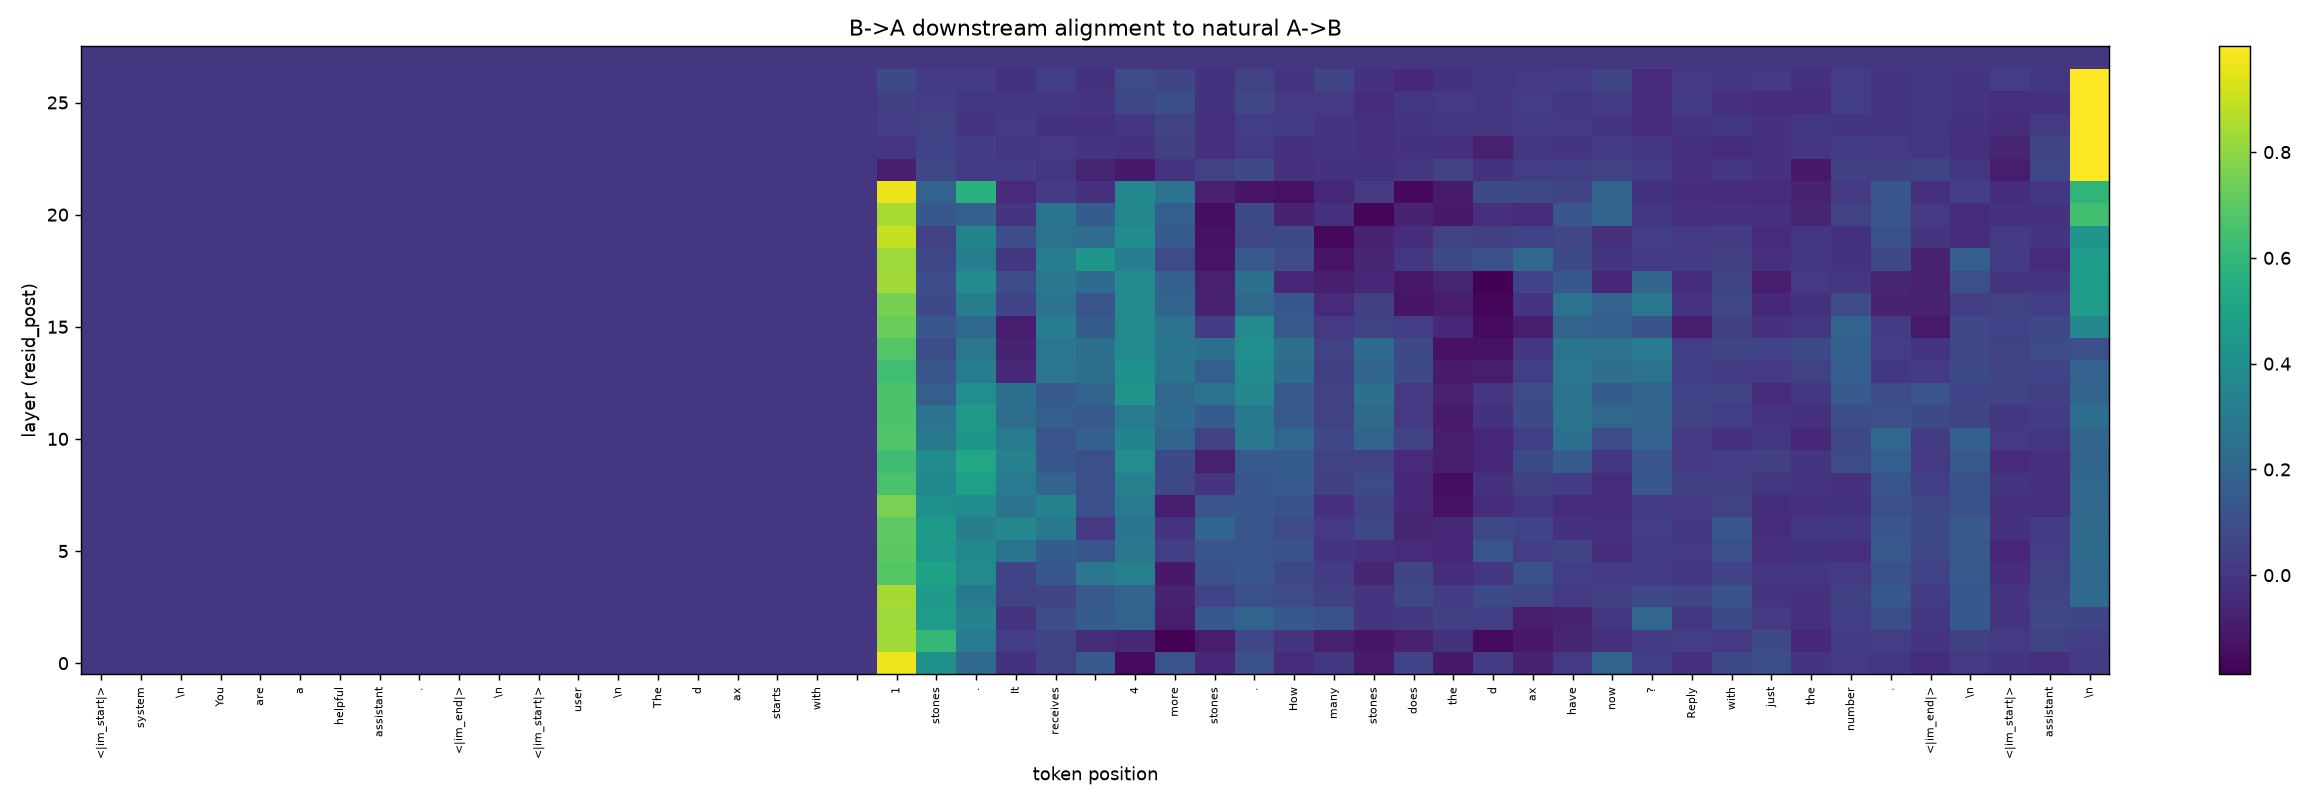

The table this chart was drawn from, first rows:
0.000000000000000000e+00, 0.000000000000000000e+00, 0.000000000000000000e+00, 0.000000000000000000e+00, 0.000000000000000000e+00, 0.000000000000000000e+00, 0.000000000000000000e+00, 0.000000000000000000e+00, 0.000000000000000000e+00, 0.000000000000000000e+00, 0.000000000000000000e+00, 0.000000000000000000e+00, 0.000000000000000000e+00, 0.000000000000000000e+00, 0.000000000000000000e+00, 0.000000000000000000e+00, 0.000000000000000000e+00, 0.000000000000000000e+00, 0.000000000000000000e+00, 0.000000000000000000e+00, 9.694406986236572266e-01, 4.081594049930572510e-01, 2.171407639980316162e-01, -1.508065499365329742e-02
0.000000000000000000e+00, 0.000000000000000000e+00, 0.000000000000000000e+00, 0.000000000000000000e+00, 0.000000000000000000e+00, 0.000000000000000000e+00, 0.000000000000000000e+00, 0.000000000000000000e+00, 0.000000000000000000e+00, 0.000000000000000000e+00, 0.000000000000000000e+00, 0.000000000000000000e+00, 0.000000000000000000e+00, 0.000000000000000000e+00, 0.000000000000000000e+00, 0.000000000000000000e+00, 0.000000000000000000e+00, 0.000000000000000000e+00, 0.000000000000000000e+00, 0.000000000000000000e+00, 8.354661464691162109e-01, 6.010954380035400391e-01, 3.075388371944427490e-01, 2.937565930187702179e-02
0.000000000000000000e+00, 0.000000000000000000e+00, 0.000000000000000000e+00, 0.000000000000000000e+00, 0.000000000000000000e+00, 0.000000000000000000e+00, 0.000000000000000000e+00, 0.000000000000000000e+00, 0.000000000000000000e+00, 0.000000000000000000e+00, 0.000000000000000000e+00, 0.000000000000000000e+00, 0.000000000000000000e+00, 0.000000000000000000e+00, 0.000000000000000000e+00, 0.000000000000000000e+00, 0.000000000000000000e+00, 0.000000000000000000e+00, 0.000000000000000000e+00, 0.000000000000000000e+00, 8.246976137161254883e-01, 4.638384282588958740e-01, 3.375810086727142334e-01, -2.281972207129001617e-03
0.000000000000000000e+00, 0.000000000000000000e+00, 0.000000000000000000e+00, 0.000000000000000000e+00, 0.000000000000000000e+00, 0.000000000000000000e+00, 0.000000000000000000e+00, 0.000000000000000000e+00, 0.000000000000000000e+00, 0.000000000000000000e+00, 0.000000000000000000e+00, 0.000000000000000000e+00, 0.000000000000000000e+00, 0.000000000000000000e+00, 0.000000000000000000e+00, 0.000000000000000000e+00, 0.000000000000000000e+00, 0.000000000000000000e+00, 0.000000000000000000e+00, 0.000000000000000000e+00, 8.402512073516845703e-01, 4.562282562255859375e-01, 2.938673198223114014e-01, 4.474697262048721313e-02
0.000000000000000000e+00, 0.000000000000000000e+00, 0.000000000000000000e+00, 0.000000000000000000e+00, 0.000000000000000000e+00, 0.000000000000000000e+00, 0.000000000000000000e+00, 0.000000000000000000e+00, 0.000000000000000000e+00, 0.000000000000000000e+00, 0.000000000000000000e+00, 0.000000000000000000e+00, 0.000000000000000000e+00, 0.000000000000000000e+00, 0.000000000000000000e+00, 0.000000000000000000e+00, 0.000000000000000000e+00, 0.000000000000000000e+00, 0.000000000000000000e+00, 0.000000000000000000e+00, 6.886911392211914062e-01, 4.968070387840270996e-01, 3.746970295906066895e-01, 4.951061308383941650e-02
0.000000000000000000e+00, 0.000000000000000000e+00, 0.000000000000000000e+00, 0.000000000000000000e+00, 0.000000000000000000e+00, 0.000000000000000000e+00, 0.000000000000000000e+00, 0.000000000000000000e+00, 0.000000000000000000e+00, 0.000000000000000000e+00, 0.000000000000000000e+00, 0.000000000000000000e+00, 0.000000000000000000e+00, 0.000000000000000000e+00, 0.000000000000000000e+00, 0.000000000000000000e+00, 0.000000000000000000e+00, 0.000000000000000000e+00, 0.000000000000000000e+00, 0.000000000000000000e+00, 6.993910670280456543e-01, 4.471392333507537842e-01, 3.672947585582733154e-01, 2.758770883083343506e-01
0.000000000000000000e+00, 0.000000000000000000e+00, 0.000000000000000000e+00, 0.000000000000000000e+00, 0.000000000000000000e+00, 0.000000000000000000e+00, 0.000000000000000000e+00, 0.000000000000000000e+00, 0.000000000000000000e+00, 0.000000000000000000e+00, 0.000000000000000000e+00, 0.000000000000000000e+00, 0.000000000000000000e+00, 0.000000000000000000e+00, 0.000000000000000000e+00, 0.000000000000000000e+00, 0.000000000000000000e+00, 0.000000000000000000e+00, 0.000000000000000000e+00, 0.000000000000000000e+00, 7.042532563209533691e-01, 4.613087177276611328e-01, 3.201100230216979980e-01, 3.602593541145324707e-01
0.000000000000000000e+00, 0.000000000000000000e+00, 0.000000000000000000e+00, 0.000000000000000000e+00, 0.000000000000000000e+00, 0.000000000000000000e+00, 0.000000000000000000e+00, 0.000000000000000000e+00, 0.000000000000000000e+00, 0.000000000000000000e+00, 0.000000000000000000e+00, 0.000000000000000000e+00, 0.000000000000000000e+00, 0.000000000000000000e+00, 0.000000000000000000e+00, 0.000000000000000000e+00, 0.000000000000000000e+00, 0.000000000000000000e+00, 0.000000000000000000e+00, 0.000000000000000000e+00, 7.592689394950866699e-01, 4.070275425910949707e-01, 3.891619145870208740e-01, 2.651992440223693848e-01
0.000000000000000000e+00, 0.000000000000000000e+00, 0.000000000000000000e+00, 0.000000000000000000e+00, 0.000000000000000000e+00, 0.000000000000000000e+00, 0.000000000000000000e+00, 0.000000000000000000e+00, 0.000000000000000000e+00, 0.000000000000000000e+00, 0.000000000000000000e+00, 0.000000000000000000e+00, 0.000000000000000000e+00, 0.000000000000000000e+00, 0.000000000000000000e+00, 0.000000000000000000e+00, 0.000000000000000000e+00, 0.000000000000000000e+00, 0.000000000000000000e+00, 0.000000000000000000e+00, 6.602385640144348145e-01, 3.689272701740264893e-01, 4.848653376102447510e-01, 2.995904088020324707e-01
0.000000000000000000e+00, 0.000000000000000000e+00, 0.000000000000000000e+00, 0.000000000000000000e+00, 0.000000000000000000e+00, 0.000000000000000000e+00, 0.000000000000000000e+00, 0.000000000000000000e+00, 0.000000000000000000e+00, 0.000000000000000000e+00, 0.000000000000000000e+00, 0.000000000000000000e+00, 0.000000000000000000e+00, 0.000000000000000000e+00, 0.000000000000000000e+00, 0.000000000000000000e+00, 0.000000000000000000e+00, 0.000000000000000000e+00, 0.000000000000000000e+00, 0.000000000000000000e+00, 6.300080418586730957e-01, 3.835450708866119385e-01, 5.185198187828063965e-01, 3.341127038002014160e-01
0.000000000000000000e+00, 0.000000000000000000e+00, 0.000000000000000000e+00, 0.000000000000000000e+00, 0.000000000000000000e+00, 0.000000000000000000e+00, 0.000000000000000000e+00, 0.000000000000000000e+00, 0.000000000000000000e+00, 0.000000000000000000e+00, 0.000000000000000000e+00, 0.000000000000000000e+00, 0.000000000000000000e+00, 0.000000000000000000e+00, 0.000000000000000000e+00, 0.000000000000000000e+00, 0.000000000000000000e+00, 0.000000000000000000e+00, 0.000000000000000000e+00, 0.000000000000000000e+00, 6.769870519638061523e-01, 2.920481264591217041e-01, 4.389594197273254395e-01, 2.991689145565032959e-01
0.000000000000000000e+00, 0.000000000000000000e+00, 0.000000000000000000e+00, 0.000000000000000000e+00, 0.000000000000000000e+00, 0.000000000000000000e+00, 0.000000000000000000e+00, 0.000000000000000000e+00, 0.000000000000000000e+00, 0.000000000000000000e+00, 0.000000000000000000e+00, 0.000000000000000000e+00, 0.000000000000000000e+00, 0.000000000000000000e+00, 0.000000000000000000e+00, 0.000000000000000000e+00, 0.000000000000000000e+00, 0.000000000000000000e+00, 0.000000000000000000e+00, 0.000000000000000000e+00, 6.651863455772399902e-01, 2.637520134449005127e-01, 4.558108448982238770e-01, 2.346005737781524658e-01
0.000000000000000000e+00, 0.000000000000000000e+00, 0.000000000000000000e+00, 0.000000000000000000e+00, 0.000000000000000000e+00, 0.000000000000000000e+00, 0.000000000000000000e+00, 0.000000000000000000e+00, 0.000000000000000000e+00, 0.000000000000000000e+00, 0.000000000000000000e+00, 0.000000000000000000e+00, 0.000000000000000000e+00, 0.000000000000000000e+00, 0.000000000000000000e+00, 0.000000000000000000e+00, 0.000000000000000000e+00, 0.000000000000000000e+00, 0.000000000000000000e+00, 0.000000000000000000e+00, 6.615139842033386230e-01, 1.705097258090972900e-01, 3.931676745414733887e-01, 2.513184547424316406e-01
0.000000000000000000e+00, 0.000000000000000000e+00, 0.000000000000000000e+00, 0.000000000000000000e+00, 0.000000000000000000e+00, 0.000000000000000000e+00, 0.000000000000000000e+00, 0.000000000000000000e+00, 0.000000000000000000e+00, 0.000000000000000000e+00, 0.000000000000000000e+00, 0.000000000000000000e+00, 0.000000000000000000e+00, 0.000000000000000000e+00, 0.000000000000000000e+00, 0.000000000000000000e+00, 0.000000000000000000e+00, 0.000000000000000000e+00, 0.000000000000000000e+00, 0.000000000000000000e+00, 6.342515945434570312e-01, 1.313312649726867676e-01, 3.145794868469238281e-01, -5.292360112071037292e-02
0.000000000000000000e+00, 0.000000000000000000e+00, 0.000000000000000000e+00, 0.000000000000000000e+00, 0.000000000000000000e+00, 0.000000000000000000e+00, 0.000000000000000000e+00, 0.000000000000000000e+00, 0.000000000000000000e+00, 0.000000000000000000e+00, 0.000000000000000000e+00, 0.000000000000000000e+00, 0.000000000000000000e+00, 0.000000000000000000e+00, 0.000000000000000000e+00, 0.000000000000000000e+00, 0.000000000000000000e+00, 0.000000000000000000e+00, 0.000000000000000000e+00, 0.000000000000000000e+00, 6.842357516288757324e-01, 9.886494278907775879e-02, 2.824254930019378662e-01, -6.805442273616790771e-02
0.000000000000000000e+00, 0.000000000000000000e+00, 0.000000000000000000e+00, 0.000000000000000000e+00, 0.000000000000000000e+00, 0.000000000000000000e+00, 0.000000000000000000e+00, 0.000000000000000000e+00, 0.000000000000000000e+00, 0.000000000000000000e+00, 0.000000000000000000e+00, 0.000000000000000000e+00, 0.000000000000000000e+00, 0.000000000000000000e+00, 0.000000000000000000e+00, 0.000000000000000000e+00, 0.000000000000000000e+00, 0.000000000000000000e+00, 0.000000000000000000e+00, 0.000000000000000000e+00, 7.283303141593933105e-01, 1.333219707012176514e-01, 2.192863076925277710e-01, -9.449461102485656738e-02
0.000000000000000000e+00, 0.000000000000000000e+00, 0.000000000000000000e+00, 0.000000000000000000e+00, 0.000000000000000000e+00, 0.000000000000000000e+00, 0.000000000000000000e+00, 0.000000000000000000e+00, 0.000000000000000000e+00, 0.000000000000000000e+00, 0.000000000000000000e+00, 0.000000000000000000e+00, 0.000000000000000000e+00, 0.000000000000000000e+00, 0.000000000000000000e+00, 0.000000000000000000e+00, 0.000000000000000000e+00, 0.000000000000000000e+00, 0.000000000000000000e+00, 0.000000000000000000e+00, 7.556030154228210449e-01, 7.583269476890563965e-02, 3.111473917961120605e-01, 5.019680783152580261e-02
0.000000000000000000e+00, 0.000000000000000000e+00, 0.000000000000000000e+00, 0.000000000000000000e+00, 0.000000000000000000e+00, 0.000000000000000000e+00, 0.000000000000000000e+00, 0.000000000000000000e+00, 0.000000000000000000e+00, 0.000000000000000000e+00, 0.000000000000000000e+00, 0.000000000000000000e+00, 0.000000000000000000e+00, 0.000000000000000000e+00, 0.000000000000000000e+00, 0.000000000000000000e+00, 0.000000000000000000e+00, 0.000000000000000000e+00, 0.000000000000000000e+00, 0.000000000000000000e+00, 8.372934460639953613e-01, 9.127453714609146118e-02, 3.850169181823730469e-01, 9.403192996978759766e-02
0.000000000000000000e+00, 0.000000000000000000e+00, 0.000000000000000000e+00, 0.000000000000000000e+00, 0.000000000000000000e+00, 0.000000000000000000e+00, 0.000000000000000000e+00, 0.000000000000000000e+00, 0.000000000000000000e+00, 0.000000000000000000e+00, 0.000000000000000000e+00, 0.000000000000000000e+00, 0.000000000000000000e+00, 0.000000000000000000e+00, 0.000000000000000000e+00, 0.000000000000000000e+00, 0.000000000000000000e+00, 0.000000000000000000e+00, 0.000000000000000000e+00, 0.000000000000000000e+00, 8.272576332092285156e-01, 6.949331611394882202e-02, 3.212637007236480713e-01, 3.226237138733267784e-03
0.000000000000000000e+00, 0.000000000000000000e+00, 0.000000000000000000e+00, 0.000000000000000000e+00, 0.000000000000000000e+00, 0.000000000000000000e+00, 0.000000000000000000e+00, 0.000000000000000000e+00, 0.000000000000000000e+00, 0.000000000000000000e+00, 0.000000000000000000e+00, 0.000000000000000000e+00, 0.000000000000000000e+00, 0.000000000000000000e+00, 0.000000000000000000e+00, 0.000000000000000000e+00, 0.000000000000000000e+00, 0.000000000000000000e+00, 0.000000000000000000e+00, 0.000000000000000000e+00, 8.950504064559936523e-01, 4.691100120544433594e-02, 3.462663292884826660e-01, 9.515853971242904663e-02
0.000000000000000000e+00, 0.000000000000000000e+00, 0.000000000000000000e+00, 0.000000000000000000e+00, 0.000000000000000000e+00, 0.000000000000000000e+00, 0.000000000000000000e+00, 0.000000000000000000e+00, 0.000000000000000000e+00, 0.000000000000000000e+00, 0.000000000000000000e+00, 0.000000000000000000e+00, 0.000000000000000000e+00, 0.000000000000000000e+00, 0.000000000000000000e+00, 0.000000000000000000e+00, 0.000000000000000000e+00, 0.000000000000000000e+00, 0.000000000000000000e+00, 0.000000000000000000e+00, 8.464084863662719727e-01, 1.395830661058425903e-01, 1.776121556758880615e-01, -8.480449207127094269e-03
0.000000000000000000e+00, 0.000000000000000000e+00, 0.000000000000000000e+00, 0.000000000000000000e+00, 0.000000000000000000e+00, 0.000000000000000000e+00, 0.000000000000000000e+00, 0.000000000000000000e+00, 0.000000000000000000e+00, 0.000000000000000000e+00, 0.000000000000000000e+00, 0.000000000000000000e+00, 0.000000000000000000e+00, 0.000000000000000000e+00, 0.000000000000000000e+00, 0.000000000000000000e+00, 0.000000000000000000e+00, 0.000000000000000000e+00, 0.000000000000000000e+00, 0.000000000000000000e+00, 9.638870954513549805e-01, 1.869971752166748047e-01, 5.692151784896850586e-01, -4.794303327798843384e-02
0.000000000000000000e+00, 0.000000000000000000e+00, 0.000000000000000000e+00, 0.000000000000000000e+00, 0.000000000000000000e+00, 0.000000000000000000e+00, 0.000000000000000000e+00, 0.000000000000000000e+00, 0.000000000000000000e+00, 0.000000000000000000e+00, 0.000000000000000000e+00, 0.000000000000000000e+00, 0.000000000000000000e+00, 0.000000000000000000e+00, 0.000000000000000000e+00, 0.000000000000000000e+00, 0.000000000000000000e+00, 0.000000000000000000e+00, 0.000000000000000000e+00, 0.000000000000000000e+00, -8.740866184234619141e-02, 6.700798124074935913e-02, 1.878722570836544037e-02, 2.375581674277782440e-02
0.000000000000000000e+00, 0.000000000000000000e+00, 0.000000000000000000e+00, 0.000000000000000000e+00, 0.000000000000000000e+00, 0.000000000000000000e+00, 0.000000000000000000e+00, 0.000000000000000000e+00, 0.000000000000000000e+00, 0.000000000000000000e+00, 0.000000000000000000e+00, 0.000000000000000000e+00, 0.000000000000000000e+00, 0.000000000000000000e+00, 0.000000000000000000e+00, 0.000000000000000000e+00, 0.000000000000000000e+00, 0.000000000000000000e+00, 0.000000000000000000e+00, 0.000000000000000000e+00, -1.580226235091686249e-04, 5.033560842275619507e-02, 2.316487580537796021e-02, -1.833979040384292603e-04
0.000000000000000000e+00, 0.000000000000000000e+00, 0.000000000000000000e+00, 0.000000000000000000e+00, 0.000000000000000000e+00, 0.000000000000000000e+00, 0.000000000000000000e+00, 0.000000000000000000e+00, 0.000000000000000000e+00, 0.000000000000000000e+00, 0.000000000000000000e+00, 0.000000000000000000e+00, 0.000000000000000000e+00, 0.000000000000000000e+00, 0.000000000000000000e+00, 0.000000000000000000e+00, 0.000000000000000000e+00, 0.000000000000000000e+00, 0.000000000000000000e+00, 0.000000000000000000e+00, 2.946680411696434021e-02, 4.029094427824020386e-02, -4.354782402515411377e-03, 1.587994024157524109e-02
0.000000000000000000e+00, 0.000000000000000000e+00, 0.000000000000000000e+00, 0.000000000000000000e+00, 0.000000000000000000e+00, 0.000000000000000000e+00, 0.000000000000000000e+00, 0.000000000000000000e+00, 0.000000000000000000e+00, 0.000000000000000000e+00, 0.000000000000000000e+00, 0.000000000000000000e+00, 0.000000000000000000e+00, 0.000000000000000000e+00, 0.000000000000000000e+00, 0.000000000000000000e+00, 0.000000000000000000e+00, 0.000000000000000000e+00, 0.000000000000000000e+00, 0.000000000000000000e+00, 3.904195874929428101e-02, 2.857537753880023956e-02, 4.189145285636186600e-03, -1.293603330850601196e-03
0.000000000000000000e+00, 0.000000000000000000e+00, 0.000000000000000000e+00, 0.000000000000000000e+00, 0.000000000000000000e+00, 0.000000000000000000e+00, 0.000000000000000000e+00, 0.000000000000000000e+00, 0.000000000000000000e+00, 0.000000000000000000e+00, 0.000000000000000000e+00, 0.000000000000000000e+00, 0.000000000000000000e+00, 0.000000000000000000e+00, 0.000000000000000000e+00, 0.000000000000000000e+00, 0.000000000000000000e+00, 0.000000000000000000e+00, 0.000000000000000000e+00, 0.000000000000000000e+00, 8.112850785255432129e-02, 2.487533912062644958e-02, 1.803653500974178314e-02, -1.409680396318435669e-02
0.000000000000000000e+00, 0.000000000000000000e+00, 0.000000000000000000e+00, 0.000000000000000000e+00, 0.000000000000000000e+00, 0.000000000000000000e+00, 0.000000000000000000e+00, 0.000000000000000000e+00, 0.000000000000000000e+00, 0.000000000000000000e+00, 0.000000000000000000e+00, 0.000000000000000000e+00, 0.000000000000000000e+00, 0.000000000000000000e+00, 0.000000000000000000e+00, 0.000000000000000000e+00, 0.000000000000000000e+00, 0.000000000000000000e+00, 0.000000000000000000e+00, 0.000000000000000000e+00, 0.000000000000000000e+00, 0.000000000000000000e+00, 0.000000000000000000e+00, 0.000000000000000000e+00
